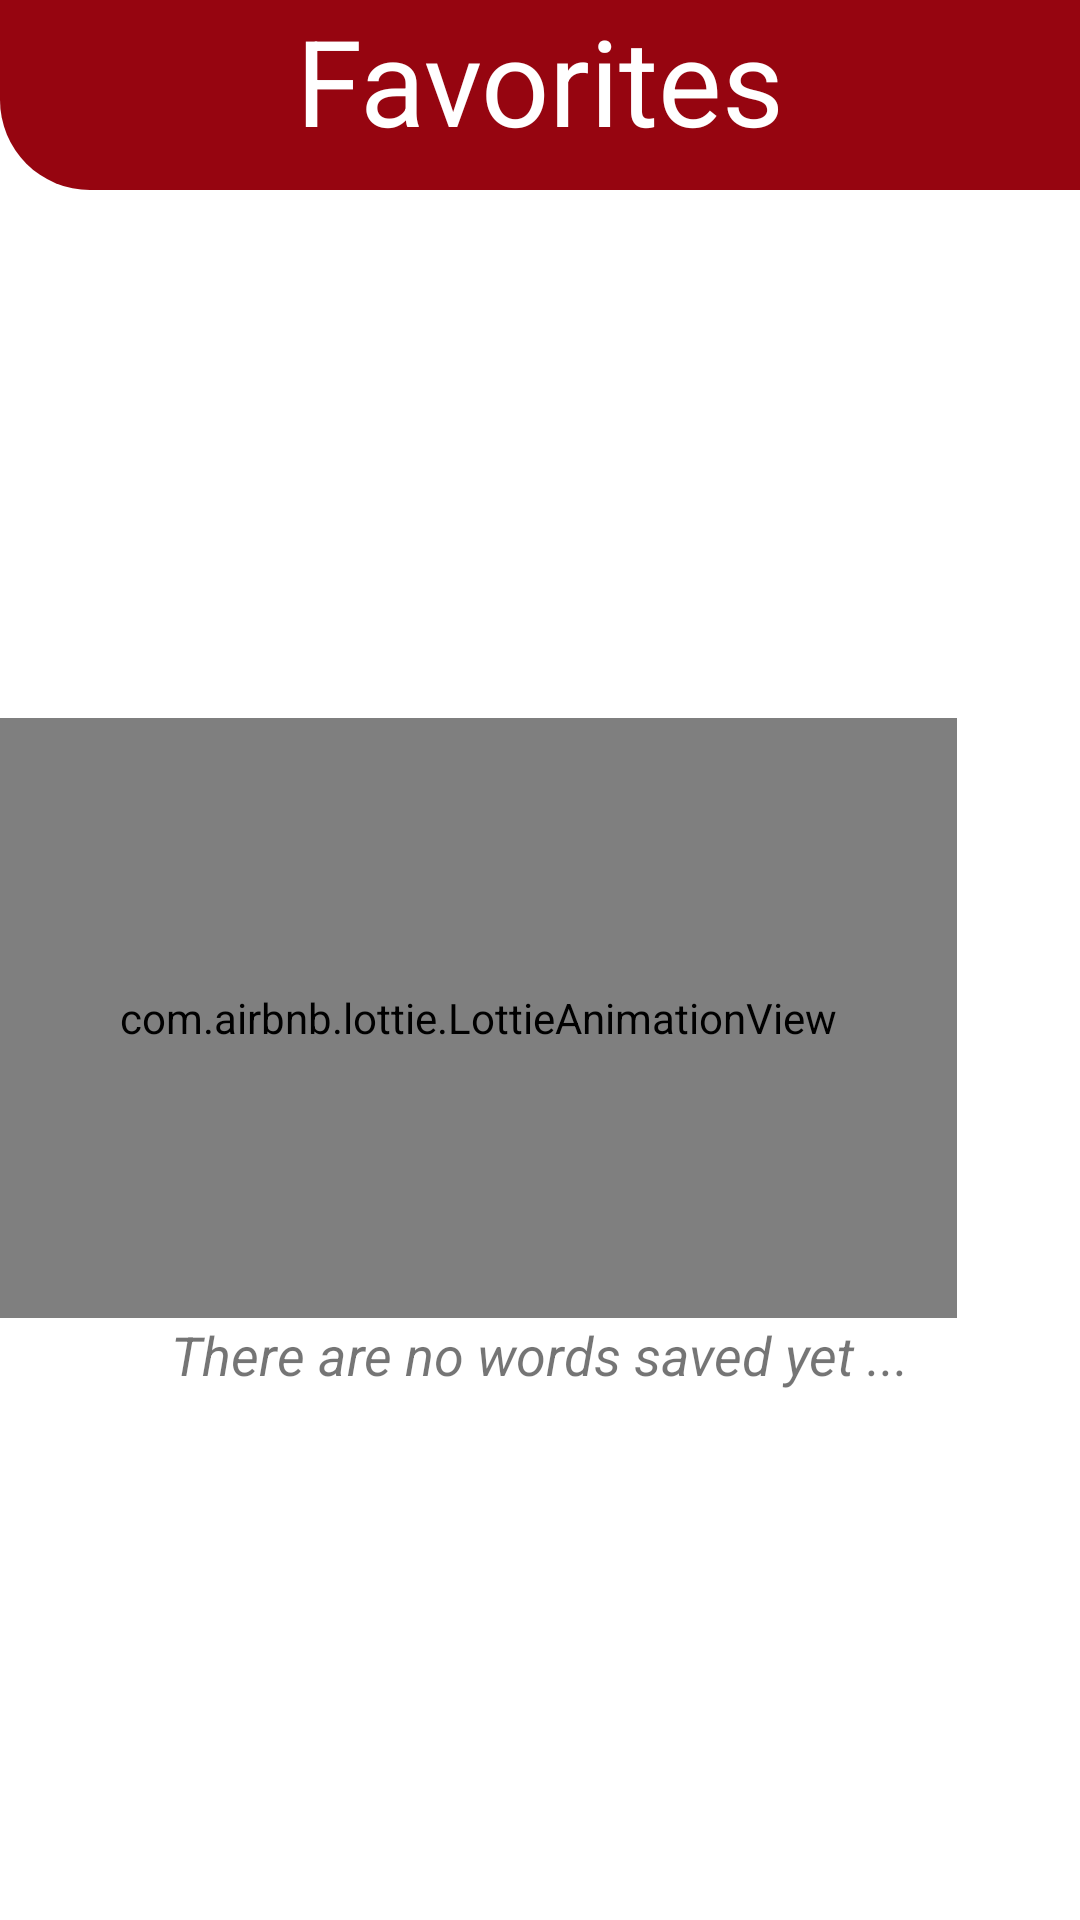

Here is an Android app screen rendered from its layout file. Give the layout XML and the strings, colors and styles it references.
<!-- AndroidManifest.xml: application theme Theme.DictionaryApp -->
<!-- res/layout/fragment_favorites.xml -->
<?xml version="1.0" encoding="utf-8"?>
<LinearLayout xmlns:android="http://schemas.android.com/apk/res/android"
    xmlns:tools="http://schemas.android.com/tools"
    android:layout_width="match_parent"
    android:layout_height="match_parent"
    xmlns:app="http://schemas.android.com/apk/res-auto"
    android:layout_gravity="center"
    android:orientation="vertical"
    tools:context=".fragments.FavoritesFragment">

    <LinearLayout
        android:layout_width="match_parent"
        android:layout_height="wrap_content"
        android:background="@drawable/search_red_bg">


        <TextView
            android:layout_width="match_parent"
            android:layout_height="wrap_content"
            android:text="Favorites"
            android:gravity="center"
            android:textSize="40sp"
            android:layout_marginBottom="10dp"
            android:textColor="@color/white"/>
    </LinearLayout>

    <LinearLayout
        android:layout_width="match_parent"
        android:layout_height="wrap_content"
        android:gravity="center"
        android:background="@color/background_green">
        <androidx.recyclerview.widget.RecyclerView
            android:id="@+id/rv_favorites_page"
            android:layout_width="match_parent"
            android:layout_height="wrap_content"
            android:background="@drawable/bg_rv_tail"
            android:paddingHorizontal="16dp"
            tools:listitem="@layout/history_design"/>
    </LinearLayout>


    <RelativeLayout
        android:layout_width="match_parent"
        android:layout_height="match_parent"
        android:gravity="center">

        <com.airbnb.lottie.LottieAnimationView
            android:id="@+id/lottie_empty"
            android:layout_width="wrap_content"
            android:layout_height="200dp"
            android:padding="40dp"
            app:lottie_autoPlay="true"
            app:lottie_loop="true"
            app:lottie_rawRes="@raw/tumbleweed_rolling" />

        <TextView
            android:id="@+id/tv_blank_history"
            android:layout_width="match_parent"
            android:layout_height="wrap_content"
            android:layout_below="@+id/lottie_empty"
            android:layout_marginTop="0dp"
            android:gravity="center"
            android:text="There are no words saved yet ..."
            android:textSize="18sp"
            android:textStyle="italic" />
    </RelativeLayout>

</LinearLayout>
<!-- res/layout/history_design.xml (included above) -->
<?xml version="1.0" encoding="utf-8"?>
<LinearLayout xmlns:android="http://schemas.android.com/apk/res/android"
    android:id="@+id/ll_history_design"
    android:orientation="vertical"
    android:layout_width="match_parent"
    android:layout_height="wrap_content"
    android:background="@drawable/last_searches_bg"
    android:layout_margin="10dp"
    android:layout_marginEnd="5dp"
    android:padding="15dp">

    <RelativeLayout
        android:id="@+id/ll_ll"
        android:layout_width="wrap_content"
        android:layout_height="wrap_content"
        android:orientation="vertical">
        <TextView
            android:id="@+id/tv_word"
            android:layout_width="match_parent"
            android:layout_height="wrap_content"
            android:text="Incredible"
            android:textColor="@color/black"
            android:textSize="28sp"/>

        <LinearLayout
            android:layout_width="match_parent"
            android:layout_height="wrap_content"
            android:layout_below="@+id/tv_word"
            android:layout_alignParentStart="true"
            android:layout_marginTop="0dp"
            android:layout_toStartOf="@+id/iv_bookmark"
            android:orientation="horizontal">

            <TextView
                android:id="@+id/tv_speech"
                android:layout_width="wrap_content"
                android:layout_height="wrap_content"
                android:text="[v] " />

            <TextView
                android:id="@+id/tv_definition"
                android:layout_width="wrap_content"
                android:layout_height="wrap_content"
                android:lines="2"
                android:text="being to" />
        </LinearLayout>


        <ImageView
            android:id="@+id/iv_bookmark"
            android:layout_width="wrap_content"
            android:layout_height="wrap_content"
            android:layout_gravity="center_vertical"
            android:paddingHorizontal="10dp"
            android:layout_alignParentEnd="true"
            android:layout_centerVertical="true"
            android:src="@drawable/ic_bookmark"/>

    </RelativeLayout>

</LinearLayout>
<!-- resources referenced by this layout -->
<resources>
  <color name="background_green">#960510</color>
  <color name="black">#FF000000</color>
  <color name="white">#FFFFFFFF</color>
  <!-- drawable bg_rv_tail (drawable) -->
  <?xml version="1.0" encoding="utf-8"?>
  <shape xmlns:android="http://schemas.android.com/apk/res/android">
  
      <solid
          android:color="@color/white"/>
      <corners
          android:topRightRadius="30dp"
  
          />
  
  </shape>
  <!-- drawable last_searches_bg (drawable) -->
  <shape
      xmlns:android="http://schemas.android.com/apk/res/android"
      android:shape="rectangle"   >
  
      <solid
          android:color="#FFEBEDF4" >
      </solid>
  
      <padding
          android:left="5dp"
          android:top="5dp"
          android:right="5dp"
          android:bottom="5dp"    >
      </padding>
  
      <corners
          android:radius="20dp"   >
      </corners>
  
  </shape>
  <!-- drawable search_red_bg (drawable) -->
  <?xml version="1.0" encoding="utf-8"?>
  <shape xmlns:android="http://schemas.android.com/apk/res/android">
  
      <solid
          android:color="@color/background_green"/>
      <corners android:bottomLeftRadius="30dp"/>
  
  </shape>
  <style name="Theme.DictionaryApp" parent="Theme.MaterialComponents.Light.NoActionBar">
          
          <item name="colorPrimary">@color/black</item>
          <item name="colorPrimaryVariant">@color/white</item>
          <item name="colorOnPrimary">@color/darkGray</item>
          
          <item name="android:statusBarColor">@color/background_green</item>
          <item name="android:navigationBarColor">@color/white</item>
      </style>
  <color name="darkGray">#434343</color>
</resources>
